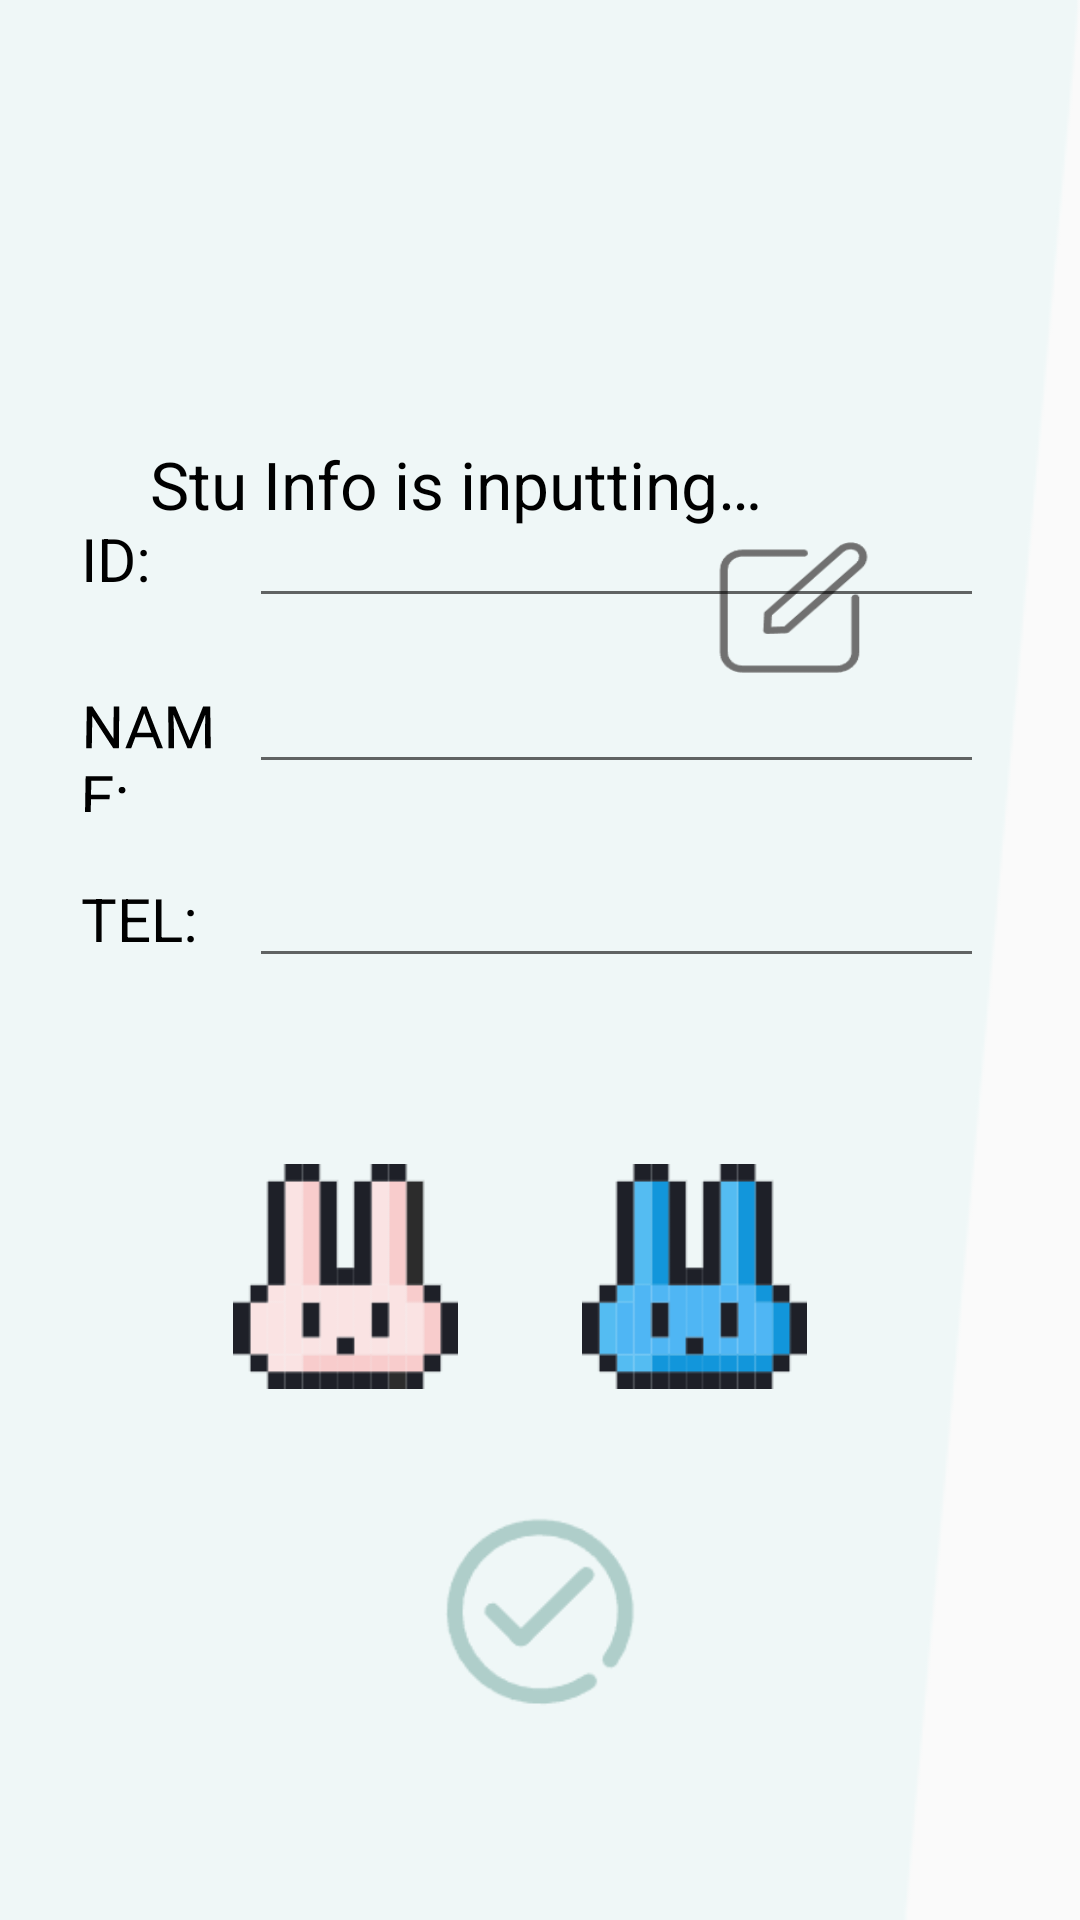

Layout XML and referenced resources for this Android screen:
<!-- AndroidManifest.xml: application theme Theme.Charpter3 -->
<!-- res/layout/fragment_stu_input.xml -->
<?xml version="1.0" encoding="utf-8"?>
<androidx.constraintlayout.widget.ConstraintLayout xmlns:android="http://schemas.android.com/apk/res/android"
    xmlns:app="http://schemas.android.com/apk/res-auto"
    xmlns:tools="http://schemas.android.com/tools"
    android:layout_width="match_parent"
    android:layout_height="match_parent"
    android:background="@mipmap/bk"
    android:orientation="vertical"

    android:padding="10dp"

    tools:context=".fragment.StuInputFragment">

    <ImageView
        android:id="@+id/imageView"
        android:layout_width="51dp"
        android:layout_height="45dp"
        android:layout_marginTop="170dp"
        android:layout_marginEnd="60dp"
        android:background="@mipmap/icon_input"
        app:layout_constraintEnd_toEndOf="parent"
        app:layout_constraintTop_toTopOf="parent">

    </ImageView>

    <TextView
        android:id="@+id/textView"
        android:layout_width="wrap_content"
        android:layout_height="wrap_content"

        android:layout_marginStart="60dp"
        android:layout_marginTop="150dp"
        android:layout_marginEnd="5dp"
        android:text="@string/input"
        android:textColor="@color/black"
        android:textSize="22sp"
        app:layout_constraintBottom_toTopOf="@+id/linearLayout"
        app:layout_constraintEnd_toStartOf="@+id/imageView"
        app:layout_constraintStart_toStartOf="parent"
        app:layout_constraintTop_toTopOf="parent" />

    <LinearLayout
        android:id="@+id/linearLayout"
        android:layout_width="match_parent"
        android:layout_height="wrap_content"

        android:layout_marginStart="10dp"
        android:layout_marginEnd="20dp"
        android:layout_marginBottom="160dp"
        android:orientation="vertical"
        app:layout_constraintBottom_toTopOf="@+id/ok"
        app:layout_constraintEnd_toEndOf="parent"
        app:layout_constraintStart_toStartOf="parent">

        <LinearLayout
            android:layout_width="match_parent"
            android:layout_height="wrap_content"
            android:layout_marginBottom="10dp"
            android:orientation="horizontal"
            android:padding="2dp">

            <TextView
                android:id="@+id/id_tv"

                android:layout_width="0dp"
                android:layout_height="wrap_content"
                android:layout_weight="1"
                android:paddingStart="5dp"
                android:text="@string/id"
                android:textColor="@color/black"
                android:textSize="20sp" />

            <EditText
                android:id="@+id/id_edit"
                android:layout_width="0dp"
                android:layout_height="wrap_content"
                android:layout_weight="4"
                android:textColor="@color/black" />
        </LinearLayout>

        <LinearLayout
            android:layout_width="match_parent"
            android:layout_height="wrap_content"
            android:layout_marginBottom="10dp"
            android:orientation="horizontal"

            android:padding="2dp">

            <TextView
                android:id="@+id/name_tv"
                android:layout_width="0dp"
                android:paddingStart="5dp"
                android:layout_height="wrap_content"
                android:layout_weight="1"
                android:rotationX="8"
                android:text="@string/name"
                android:textColor="@color/black"

                android:textSize="20sp" />

            <EditText
                android:id="@+id/name_edit"
                android:layout_width="0dp"
                android:layout_height="wrap_content"
                android:layout_weight="4"
                android:textColor="@color/black" />
        </LinearLayout>

        <LinearLayout
            android:layout_width="match_parent"

            android:layout_height="wrap_content"
            android:layout_marginBottom="10dp"
            android:orientation="horizontal"
            android:padding="2dp">

            <TextView
                android:id="@+id/tel_tv"
                android:layout_width="0dp"
                android:layout_height="wrap_content"
                android:layout_weight="1"
                android:paddingStart="5dp"
                android:text="@string/tel"
                android:textColor="@color/black"

                android:textSize="20sp" />

            <EditText
                android:id="@+id/tel_edit"

                android:layout_width="0dp"
                android:layout_height="wrap_content"
                android:layout_weight="4"
                android:textColor="@color/black" />
        </LinearLayout>
    </LinearLayout>

    <LinearLayout
        android:id="@+id/linearLayout3"
        android:layout_width="wrap_content"
        android:layout_height="wrap_content"
        android:layout_marginBottom="5dp"
        android:orientation="horizontal"
        app:layout_constraintBottom_toTopOf="@+id/ok"
        app:layout_constraintEnd_toEndOf="parent"
        app:layout_constraintStart_toStartOf="parent"
        app:layout_constraintTop_toBottomOf="@+id/linearLayout">

    </LinearLayout>

    <Button
        android:id="@+id/ok"
        android:layout_width="83dp"
        android:layout_height="82dp"
        android:layout_marginBottom="50dp"
        android:background="@drawable/ok"
        app:layout_constraintBottom_toBottomOf="parent"
        app:layout_constraintEnd_toEndOf="parent"
        app:layout_constraintStart_toStartOf="parent">

    </Button>

    <Button
        android:id="@+id/blue"
        android:layout_width="75dp"
        android:layout_height="75dp"
        android:layout_marginTop="50dp"
        android:layout_marginEnd="40dp"
        android:layout_weight="1"
        android:background="@drawable/blue"
        app:layout_constraintEnd_toEndOf="parent"
        app:layout_constraintStart_toEndOf="@+id/pink"
        app:layout_constraintTop_toBottomOf="@+id/linearLayout">

    </Button>

    <Button
        android:id="@+id/pink"
        android:layout_width="75dp"
        android:layout_height="75dp"
        android:layout_marginStart="40dp"
        android:layout_marginTop="50dp"
        android:layout_weight="1"
        android:background="@drawable/pink"
        app:layout_constraintEnd_toEndOf="@+id/linearLayout3"
        app:layout_constraintStart_toStartOf="parent"
        app:layout_constraintTop_toBottomOf="@+id/linearLayout">

    </Button>


</androidx.constraintlayout.widget.ConstraintLayout>
<!-- resources referenced by this layout -->
<resources>
  <!-- drawable blue (drawable) -->
  <?xml version="1.0" encoding="utf-8"?>
  <selector xmlns:android="http://schemas.android.com/apk/res/android">
      <item android:drawable="@mipmap/grey" android:state_pressed="true" />
      <item android:drawable="@mipmap/blue" />
  </selector>
  <!-- drawable ok (drawable) -->
  <?xml version="1.0" encoding="utf-8"?>
  <selector xmlns:android="http://schemas.android.com/apk/res/android">
     <item android:drawable="@mipmap/ok7" android:state_pressed="true"/>
      <item android:drawable="@mipmap/ok6"/>
  </selector>
  <!-- drawable pink (drawable) -->
  <?xml version="1.0" encoding="utf-8"?>
  <selector xmlns:android="http://schemas.android.com/apk/res/android">
      <item android:drawable="@mipmap/grey" android:state_pressed="true" />
      <item android:drawable="@mipmap/pink" />
  </selector>
  <!-- mipmap bk: png bitmap (mipmap-xhdpi, 2308 bytes) -->
  <!-- mipmap icon_input: png bitmap (mipmap-xhdpi, 1853 bytes) -->
  <string name="id">ID:</string>
  <string name="input">Stu Info is inputting…</string>
  <string name="name">NAME:</string>
  <string name="tel">TEL:</string>
  <style name="Theme.Charpter3" parent="Base.Theme.Charpter3" />
  <style name="Base.Theme.Charpter3" parent="Theme.MaterialComponents.DayNight.NoActionBar.Bridge">
          
          
      </style>
  <!-- not gathered from this repository: default colours our renderer supplied (Android Studio template values) -->
  <color name="black">#FF000000</color>
</resources>
